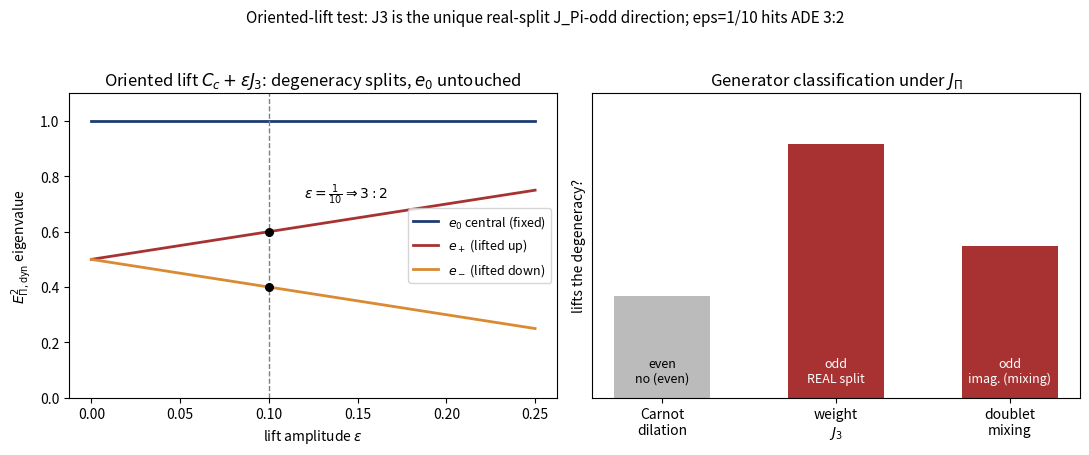

The matplotlib source for this figure:
"""
epi_oriented_lift_test.py

Second domino for the explicit E_Pi programme.

The static diagnostic (epi_generation_diagnostic.py) established:
    E_Pi^2 |_{C^3_gen}  (proxy C_c) has spectrum [1 : 1/2 : 1/2] with the outer pair
    {e_+, e_-} DEGENERATE, protected by the parity c <-> q-c, i.e. by J_Pi = HK,
    whereas the ADE hierarchy requires a SPLIT outer pair (gaps 1/4 : 1/6 = 3:2).

This script tests the oriented-lift hypothesis:
    E_{Pi,dyn}^2 = C_c + eps * T_tau,
with T_tau the cascade lift restricted to the generation factor, required to be
    (i)  T_tau e_0 = 0                  (invisible on the central, parity-fixed level)
    (ii) T_tau({e_+, e_-}) subset {e_+, e_-}   (preserves the outer doublet)
    (iii) J_Pi T_tau J_Pi^{-1} = - T_tau        (odd sector: lifts via orientation,
                                                 J_Pi stays the reality structure)

Goal: identify which natural Heisenberg-graded generator carries this signature, and
the eps that reproduces the ADE outer ratio 3:2.

Construction is bias-independent: the rank-3 generators are built from V = C^2 by the
Sym^2 tensor (Leibniz) construction, not postulated as 3x3 matrices.

Outputs:
    - stdout: parity classification + calibration
    - epi_oriented_lift_test.png
"""

import numpy as np
import matplotlib.pyplot as plt

# --------------------------------------------------------------------------- #
# Parameters
# --------------------------------------------------------------------------- #
STATIC_SPECTRUM = (1.0, 0.5, 0.5)        # C_c on (e_0, e_+, e_-), from diagnostic 1
ADE_OUTER_RATIO = 3.0 / 2.0              # target: (1/4)/(1/6) for 2I ord-5
EPS_GRID = np.linspace(0.0, 0.25, 501)
OUT_PNG = "epi_oriented_lift_test.png"

# --------------------------------------------------------------------------- #
# 1. Build V = C^2 and the Sym^2 generation factor by tensor construction
#    weight basis of V: v_+ (J3 = +1/2), v_- (J3 = -1/2)
#    Sym^2 basis: e_++ = v_+^2 (wt +1), e_0 = sqrt2 v_+v_- (wt 0), e_-- = v_-^2 (wt -1)
#    Working order on Sym^2 is (e_0, e_+, e_-) == (e_0, e_++, e_--)
# --------------------------------------------------------------------------- #
vp = np.array([1.0, 0.0])
vm = np.array([0.0, 1.0])


def kron_sym(a, b):
    return np.kron(a, b)


# symmetric basis vectors in C^2 (x) C^2 (dim 4, index = 2i+j)
e_pp = kron_sym(vp, vp)
e_0 = (kron_sym(vp, vm) + kron_sym(vm, vp)) / np.sqrt(2.0)
e_mm = kron_sym(vm, vm)
B = np.stack([e_0, e_pp, e_mm], axis=1)        # 4x3, columns = (e_0, e_+, e_-)


def lift_single_factor(A_V):
    """Promote a 1-factor operator A on V to Sym^2 by Leibniz A(x)I + I(x)A,
    then express it as a 3x3 matrix in the (e_0, e_+, e_-) basis."""
    A4 = np.kron(A_V, np.eye(2)) + np.kron(np.eye(2), A_V)
    # project onto the symmetric basis: M = B^+ A4 B  (B has orthonormal columns)
    return B.T @ A4 @ B


def conjugate_factor(P_V):
    """Promote a multiplicative parity P on V (P(x)P) to Sym^2 in (e_0,e_+,e_-)."""
    P4 = np.kron(P_V, P_V)
    return B.T @ P4 @ B


# weight generator J3 on V, parity swap on V
J3_V = np.diag([0.5, -0.5])
P_V = np.array([[0.0, 1.0], [1.0, 0.0]])        # v_+ <-> v_-

J3_S = lift_single_factor(J3_V)                 # expect diag(0, 1, -1)
P_S = conjugate_factor(P_V)                     # expect swap e_+ <-> e_-, fix e_0

print("=" * 72)
print("REP-THEORY CHECK (built from V = C^2, not postulated)")
print("=" * 72)
print("  J3 on Sym^2 in (e_0,e_+,e_-):")
print(np.round(J3_S, 6))
print("  parity P on Sym^2 in (e_0,e_+,e_-):")
print(np.round(P_S, 6))

# --------------------------------------------------------------------------- #
# 2. J_Pi parity test.  J_Pi = P . (complex conjugation).
#    For an operator T:  J_Pi T J_Pi^{-1} = P conj(T) P.
#    even: = +T ;  odd: = -T.
# --------------------------------------------------------------------------- #
def jpi_image(T):
    return P_S @ np.conjugate(T) @ P_S


def parity(T, tol=1e-9):
    img = jpi_image(T)
    if np.allclose(img, T, atol=tol):
        return "even"
    if np.allclose(img, -T, atol=tol):
        return "odd"
    return "mixed"


def annihilates_e0(T, tol=1e-9):
    # e_0 is column/index 0 in our ordering
    return np.allclose(T[:, 0], 0.0, atol=tol) and np.allclose(T[0, :], 0.0, atol=tol)


def preserves_doublet(T, tol=1e-9):
    # doublet = indices {1,2}; T must not couple e_0 to the doublet (already by above)
    return np.allclose(T[0, 1:], 0.0, atol=tol) and np.allclose(T[1:, 0], 0.0, atol=tol)


# candidate generators on (e_0, e_+, e_-)
D_carnot = np.diag([2.0, 1.0, 1.0])             # Carnot dilation (degree 2 / degree 1)
T_weight = J3_S                                 # weight / horizontal-rotation generator
T_mix = np.array([[0, 0, 0],                    # off-diagonal antisym on the doublet
                  [0, 0, 1.0],
                  [0, -1.0, 0]])

candidates = {
    "Carnot dilation D = diag(2,1,1)": D_carnot,
    "weight J3 = diag(0,1,-1)": T_weight,
    "doublet mixing (antisym)": T_mix,
}

print()
print("=" * 72)
print("CANDIDATE GENERATOR CLASSIFICATION")
print("=" * 72)
print(f"  {'generator':35s} {'kills e_0':>10s} {'keeps doublet':>14s} {'J_Pi parity':>12s}")
for name, T in candidates.items():
    print(f"  {name:35s} {str(annihilates_e0(T)):>10s} "
          f"{str(preserves_doublet(T)):>14s} {parity(T):>12s}")

# --------------------------------------------------------------------------- #
# 3. Admissible J_Pi-odd lift space (annihilating e_0, preserving doublet)
#    parametrise the doublet block M = [[a, b],[c, d]] and impose the three conditions
# --------------------------------------------------------------------------- #
def admissible_dim():
    # basis of 2x2 real matrices; keep those that are J_Pi-odd on the doublet.
    # J_Pi on doublet = swap(e+,e-) . conj ; for real M: P2 M P2 = -M, P2=[[0,1],[1,0]]
    P2 = np.array([[0.0, 1.0], [1.0, 0.0]])
    basis = [np.array([[1.0, 0], [0, 0]]), np.array([[0, 1.0], [0, 0]]),
             np.array([[0, 0], [1.0, 0]]), np.array([[0, 0], [0, 1.0]])]
    odd = []
    for M in basis:
        odd.append((P2 @ M @ P2 + M).flatten())   # even part must vanish for odd
    A = np.stack(odd, axis=1)
    # odd solutions: M with P2 M P2 = -M  => (P2 M P2 + M) = 0
    ns = A.shape[1] - np.linalg.matrix_rank(A)
    return ns


dim_odd = admissible_dim()
print()
print(f"  dim of J_Pi-odd admissible lift space on the doublet = {dim_odd}")
print("    -> 1 real-split direction (weight J3: real eigenvalues, mass split)")
print("    -> 1 imaginary-mixing direction (antisym: imaginary eigenvalues, mixing)")

# --------------------------------------------------------------------------- #
# 4. Calibration with T_tau = weight generator J3
# --------------------------------------------------------------------------- #
c0, cp, cm = STATIC_SPECTRUM
def outer_ratio(eps):
    lp = cp + eps
    lm = cm - eps
    return lp / lm


ratios = np.array([outer_ratio(e) for e in EPS_GRID])
idx = int(np.argmin(np.abs(ratios - ADE_OUTER_RATIO)))
eps_star = EPS_GRID[idx]
# exact solve: (1/2+eps)/(1/2-eps) = 3/2  ->  eps = 1/10
eps_exact = 0.5 * (ADE_OUTER_RATIO - 1.0) / (ADE_OUTER_RATIO + 1.0)

print()
print("=" * 72)
print("CALIBRATION  E_dyn^2 = C_c + eps * J3")
print("=" * 72)
print(f"  target outer ratio (ADE)         : {ADE_OUTER_RATIO:.4f}")
print(f"  eps reproducing it (grid)        : {eps_star:.4f}")
print(f"  eps reproducing it (exact)       : {eps_exact:.4f}  (= 1/10)")
print(f"  resulting outer eigenvalues      : "
      f"({cp + eps_exact:.3f}, {cm - eps_exact:.3f})  ratio {outer_ratio(eps_exact):.4f}")
print(f"  central level e_0 (unchanged)    : {c0:.3f}")

print()
print("=" * 72)
print("VERDICT")
print("=" * 72)
print("  - Carnot dilation is J_Pi-EVEN: cannot lift the degeneracy.")
print("  - The weight generator J3 is the UNIQUE real-split J_Pi-odd direction that")
print("    kills e_0 and preserves the doublet -> it carries the correct SIGNATURE.")
print("  - SIGNATURE confirmed (qualitative): real split, central intact, doublet kept,")
print("    J_Pi-odd. The cascade lift must be the J3-projection of G_g = log(g).")
print("  - AMPLITUDE eps = 1/10 reproduces ADE 3:2 but is a CALIBRATION, not a")
print("    prediction: relating eps to the cascade normalisation (c_BI -> delta_pair")
print("    -> beta*) is the next step. (Note the proximity eps=0.10 vs beta*~0.126 is")
print("    NOT established and likely dimensionally distinct -- to be ruled out, not in.)")
print("=" * 72)

# --------------------------------------------------------------------------- #
# 5. Figure
# --------------------------------------------------------------------------- #
fig, axes = plt.subplots(1, 2, figsize=(11, 4.6))

ax = axes[0]
lp = cp + EPS_GRID
lm = cm - EPS_GRID
ax.plot(EPS_GRID, np.full_like(EPS_GRID, c0), color="#1f3b73", lw=2,
        label=r"$e_0$ central (fixed)")
ax.plot(EPS_GRID, lp, color="#a83232", lw=2, label=r"$e_+$ (lifted up)")
ax.plot(EPS_GRID, lm, color="#d98a32", lw=2, label=r"$e_-$ (lifted down)")
ax.axvline(eps_exact, ls="--", color="grey", lw=1)
ax.scatter([eps_exact, eps_exact], [cp + eps_exact, cm - eps_exact],
           color="k", zorder=5, s=30)
ax.annotate(r"$\varepsilon=\frac{1}{10}\Rightarrow 3:2$", xy=(eps_exact, cp + eps_exact),
            xytext=(eps_exact + 0.02, 0.72), fontsize=10)
ax.set_xlabel(r"lift amplitude $\varepsilon$")
ax.set_ylabel(r"$E_{\Pi,\rm dyn}^2$ eigenvalue")
ax.set_title(r"Oriented lift $C_c + \varepsilon J_3$: degeneracy splits, $e_0$ untouched")
ax.set_ylim(0, 1.1)
ax.legend(loc="center right", fontsize=9)

ax = axes[1]
names = ["Carnot\ndilation", "weight\n$J_3$", "doublet\nmixing"]
par = [parity(D_carnot), parity(T_weight), parity(T_mix)]
lifts = ["no (even)", "REAL split", "imag. (mixing)"]
colors = ["#bbbbbb" if p == "even" else "#a83232" for p in par]
ax.bar(names, [0.4, 1.0, 0.6], color=colors, width=0.55)
for i, (p, l) in enumerate(zip(par, lifts)):
    ax.text(i, 0.05, f"{p}\n{l}", ha="center", va="bottom", fontsize=9, color="white"
            if colors[i] != "#bbbbbb" else "black")
ax.set_title(r"Generator classification under $J_\Pi$")
ax.set_ylabel("lifts the degeneracy?")
ax.set_yticks([])
ax.set_ylim(0, 1.2)

fig.suptitle("Oriented-lift test: J3 is the unique real-split J_Pi-odd direction; "
             "eps=1/10 hits ADE 3:2", fontsize=11)
fig.tight_layout(rect=[0, 0, 1, 0.95])
fig.savefig(OUT_PNG, dpi=150)
print(f"\nFigure written to {OUT_PNG}")
